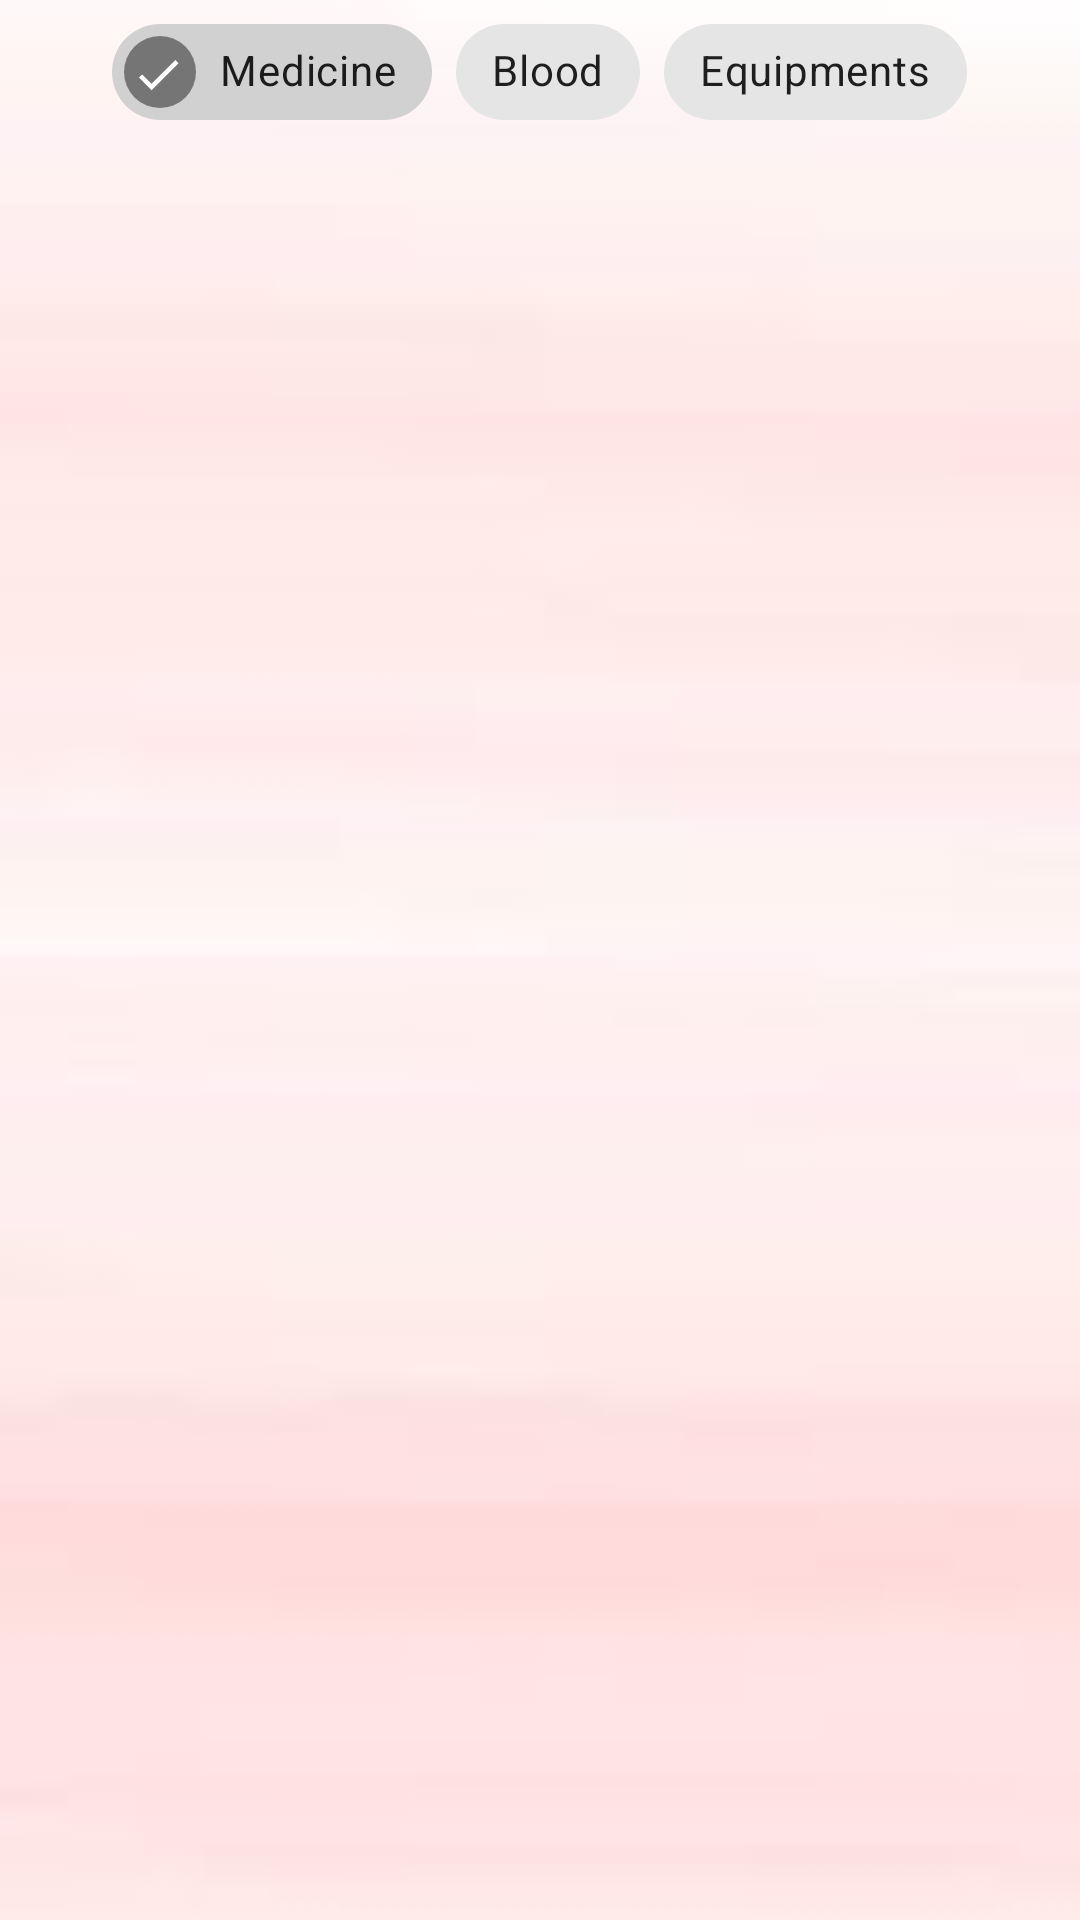

Layout XML and referenced resources for this Android screen:
<!-- AndroidManifest.xml: application theme Theme.BMOP -->
<!-- res/layout/activity_post.xml -->
<?xml version="1.0" encoding="utf-8"?>
<LinearLayout xmlns:android="http://schemas.android.com/apk/res/android"
    xmlns:app="http://schemas.android.com/apk/res-auto"
    xmlns:tools="http://schemas.android.com/tools"
    android:layout_width="match_parent"
    android:orientation="vertical"
    android:background="@drawable/bg21"
    android:layout_height="match_parent">
    <com.google.android.material.chip.ChipGroup
        android:layout_width="wrap_content"
        android:layout_gravity="center"
        android:layout_height="wrap_content"
        app:singleSelection="true"
        android:id="@+id/chipgroup">

        <com.google.android.material.chip.Chip
            android:id="@+id/med"
            android:layout_width="wrap_content"
            android:layout_height="wrap_content"
            android:checkable="true"
            android:checked="true"
            android:text="Medicine" />
        <com.google.android.material.chip.Chip
            android:id="@+id/blood"
            android:layout_width="wrap_content"
            android:layout_height="wrap_content"
            android:checkable="true"
            android:text="Blood" />
        <com.google.android.material.chip.Chip
            android:id="@+id/equip"
            android:layout_width="wrap_content"
            android:layout_height="wrap_content"
            android:checkable="true"
            android:text="Equipments" />

    </com.google.android.material.chip.ChipGroup>

    <androidx.recyclerview.widget.RecyclerView
        android:id="@+id/recycling"
        android:layout_width="match_parent"
        android:layout_height="match_parent"
        app:layout_constraintBottom_toBottomOf="parent"
        app:layout_constraintEnd_toEndOf="parent"
        app:layout_constraintStart_toStartOf="parent"
        app:layout_constraintTop_toTopOf="parent" />
</LinearLayout>
<!-- resources referenced by this layout -->
<resources>
  <!-- drawable bg21: jpg bitmap (drawable-v24, 1826 bytes) -->
  <style name="Theme.BMOP" parent="Theme.MaterialComponents.DayNight.DarkActionBar">
          
          <item name="colorPrimary">@color/apna_color</item>
          <item name="colorPrimaryVariant">@color/apna_color</item>
          <item name="colorOnPrimary">@color/white</item>
          
          <item name="colorSecondary">@color/teal_200</item>
          <item name="colorSecondaryVariant">@color/teal_700</item>
          <item name="colorOnSecondary">@color/black</item>
          
          <item name="android:statusBarColor" tools:targetApi="l">?attr/colorPrimaryVariant</item>
          
      </style>
  <color name="apna_color">#FF3131</color>
  <color name="white">#FFFFFFFF</color>
  <color name="teal_200">#FF03DAC5</color>
  <color name="teal_700">#FF018786</color>
  <color name="black">#FF000000</color>
</resources>
